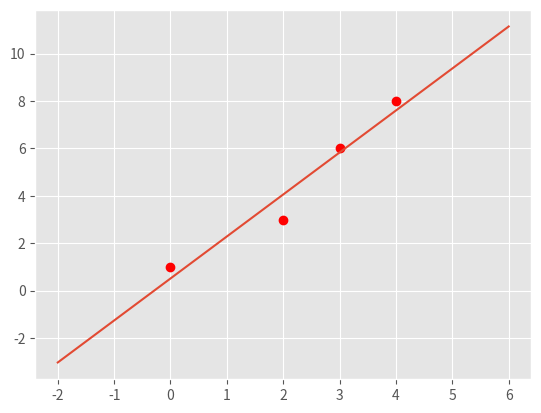
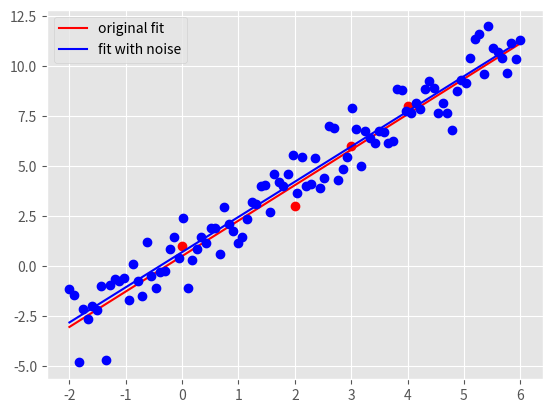

Write the Python code that produced these figures, in order.
"""
Start file for hw1pr2 of Big Data Summer 2017

Before attemping the problem, please familiarize with pandas and numpy
libraries. Tutorials can be found online:
http://pandas.pydata.org/pandas-docs/stable/tutorials.html
https://docs.scipy.org/doc/numpy-dev/user/quickstart.html

This file only has one part: the main driver.

First, fill in the solution you obtained from part (a) in part (c) of the
main driver to generate plot for part (c).

Please COMMENT OUT part(d) in main driver before you finish that step.
Otherwise, you won't be able to run the program because of errors.

Note:
1. You must finish the first two parts (math part) of this problem before
   attempting the coding part.

2. Please read the instructions and hints carefully, and use the name of the
variables we provided, otherwise, the function may not work.

3. Placeholder values are given for the variables needed, they need to be
   replaced with your own code

3. Remember to comment out the TODO comment after you finish each part.
"""


import pandas as pd
import numpy as np
import matplotlib.pyplot as plt
import time


###########################################
#	    	Main Driver Function       	  #
###########################################


if __name__ == '__main__':

	# =============part c: Plot data and the optimal linear fit=================
	# NOTE: to finish this part, you need to finish the part(a) of this part
	# 		first

	# load the four data points of tihs problem
	X = np.array([0, 2, 3, 4])
	y = np.array([1, 3, 6, 8])

	# plot four data points on the plot
	plt.style.use('ggplot')
	plt.plot(X, y, 'ro')


	# TODO: replace the m_opt and b_opt with the solution you obtained from
	# 		part (a), note that y = mx + b
	"*** YOUR CODE HERE ***"
	m_opt = 62./35
	b_opt = 18./35

	"*** END YOUR CODE HERE ***"


	# TODO: generate 100 points along the line of optimal linear fit.

	# HINT:
	#	1) Use np.linspace to get the x-coordinate of 100 points
	#	2) Calculate the y-coordinate of those 100 points with the m_opt and
	#	   b_opt, remember y = mx+b.
	#	3) Use a.reshape(-1,1), where a is a np.array, to reshape the array
	#	   to appropraite shape for generating plot


	"*** YOUR CODE HERE ***"
	X_space = np.linspace(-2, 6, num=100).reshape(-1, 1)
	y_space = (m_opt * X_space + b_opt).reshape(-1, 1)

	"*** END YOUR CODE HERE ***"

	# plot the optimal learn fit you obtained and save it to your current
	# folder
	plt.plot(X_space, y_space)
	plt.savefig('hw1pr2c.png', format='png')
	plt.close()




	# =============part d: Optimal linear fit with random data points=================

	# variables to start with
	mu, sigma, sampleSize = 0, 1, 100

	# TODO: Generate white Gaussian noise
	# HINT: Use np.random.normal to generate noise

	"*** YOUR CODE HERE ***"
	noise = np.random.normal(mu, sigma, sampleSize).reshape(-1, 1)

	"*** END YOUR CODE HERE ***"

	# TODO: generate y-coordinate of the 100 points with noise

	# HINT:
	#	1) Use X_space created in the part (c) above as the x-coordinates
	#	2) In this case, y = mx + b + noise

	"*** YOUR CODE HERE ***"
	y_space_rand = m_opt * X_space + b_opt + noise
	"*** END YOUR CODE HERE ***"


	# TODO: calculate the new parameters for optimal linear fit using the
	#		100 new points generated above

	# HINT:
	#	1) Use np.ones_like to create a column of 1
	#	2) Use np.hstack to stack column of ones on X_space to create
	#	   X_space_stacked
	#	3) Use np.linalg.solve to solve W_opt following the normal equation:
	#	   X.T * X * W_opt = X.T * y



	"*** YOUR CODE HERE ***"
	X_space_stacked = np.hstack((np.ones_like(y_space), X_space))
	W_opt = np.linalg.solve(X_space_stacked.T @ X_space_stacked,
		X_space_stacked.T @ y_space_rand)

	"*** END YOUR CODE HERE ***"

	# get the new m, and new b from W_opt obtained above
	b_rand_opt, m_rand_opt = W_opt.item(0), W_opt.item(1)

	# TODO: Generate the y-coordinate of 100 points with the new parameters
	#		obtained

	# HINT:
	#	1) Use X_space for x-coordinates (same)
	#	2) y = mx + b
	#	3) Make sure the array is in appropraite shape using a.reshape(-1,1)


	"*** YOUR CODE HERE ***"
	y_pred_rand = np.array([m_rand_opt * x + b_rand_opt for x in X_space]).reshape(-1, 1)

	"*** END YOUR CODE HERE ***"

	# generate plot
	# plot original data points and line
	plt.plot(X, y, 'ro')
	orig_plot, = plt.plot(X_space, y_space, 'r')

	# plot the generated 100 points with white gaussian noise and the new line
	plt.plot(X_space, y_space_rand, 'bo')
	rand_plot, = plt.plot(X_space, y_pred_rand, 'b')

	# set up legend and save the plot to the current folder
	plt.legend((orig_plot, rand_plot), \
		('original fit', 'fit with noise'), loc = 'best')
	plt.savefig('hw1pr2d.png', format='png')
	plt.close()
